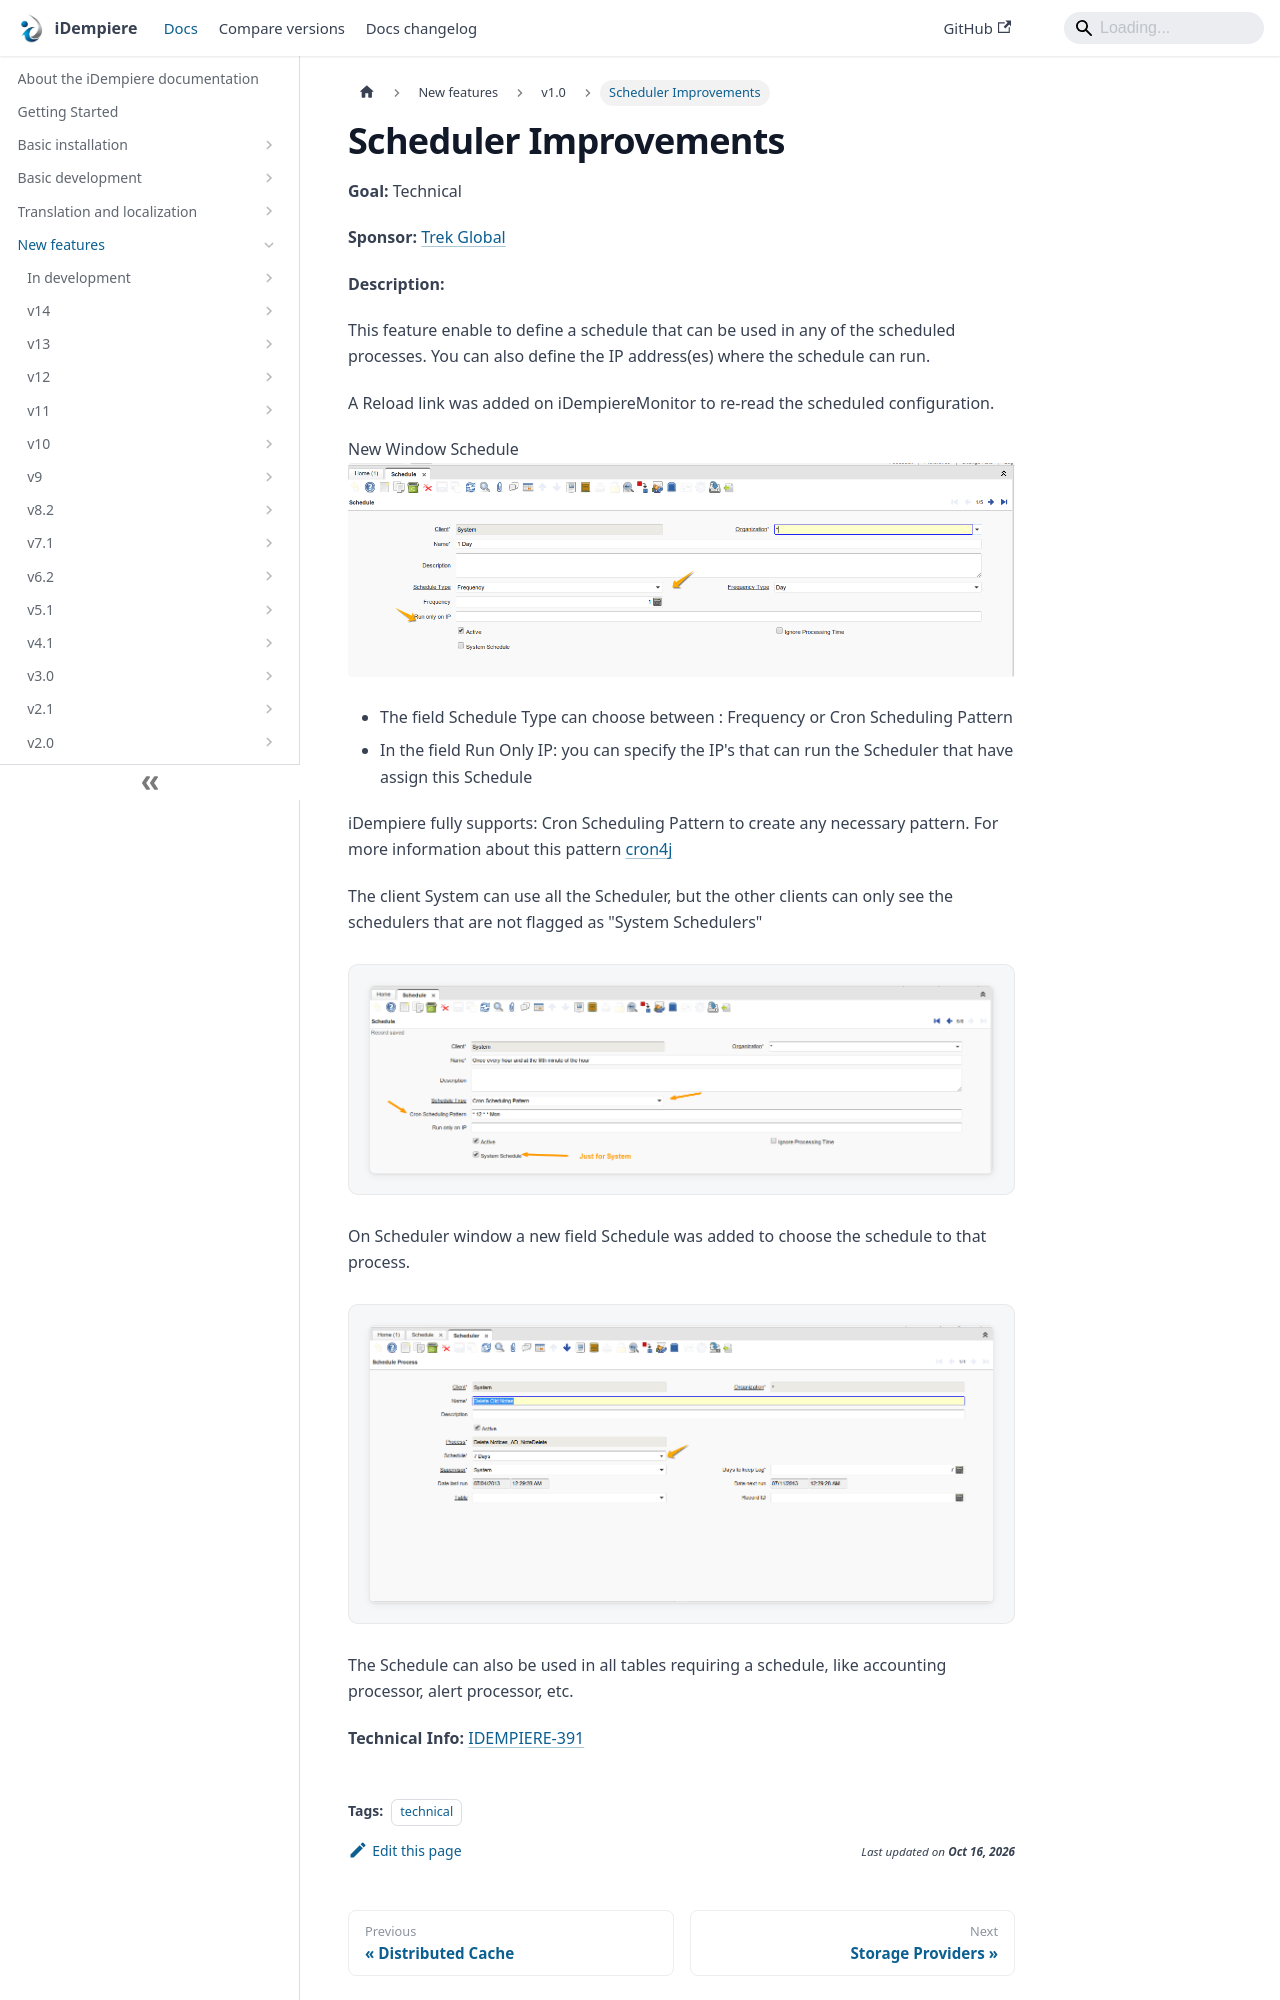

repository: idempiere/idempiere.github.io · page: docs/new-features/v1.0/scheduler-improvements.html · generator: docusaurus

---
sidebar_position: 55
sidebar_label: "Scheduler Improvements"
description: "This feature enable to define a schedule that can be used in any of the scheduled processes."
tags: [technical]
---
# Scheduler Improvements

**Goal:** Technical

**Sponsor:** [Trek Global](https://www.trekglobal.com)

**Description:**

This feature enable to define a schedule that can be used in any of the scheduled processes.  You can also define the IP address(es) where the schedule can run.

A Reload link was added on iDempiereMonitor to re-read the scheduled configuration.

New Window Schedule
![scheduler1](pathname:///img/new-features/v1.0/scheduler1.png)

 * The field Schedule Type can choose between : Frequency or Cron Scheduling Pattern
 * In the field Run Only IP: you can specify  the IP's that can run the Scheduler that have assign this Schedule

iDempiere fully supports: Cron Scheduling Pattern to create any necessary  pattern. For more information about this  pattern [cron4j](http://www.sauronsoftware.it/projects/cron4j/manual.php)

The client System can use all the Scheduler, but the other clients can only see the schedulers that are not flagged as "System Schedulers"

![scheduler3](pathname:///img/new-features/v1.0/scheduler3.png)
